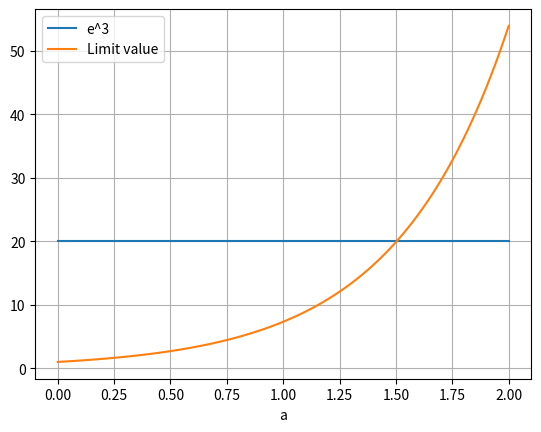

Recreate this plot in Python.
# -*- coding: utf-8 -*-
"""
Created on Tue Apr 04 18:44:52 2017

[redacted]
"""

import numpy as np
import matplotlib.pyplot as plt

x = 1e3
a = np.linspace(0,2,100)
y = (1 + a/x -4/x**2)**(2*x)
z = ((np.exp(1))**3)*np.ones(100)
plt.plot(a,z, label = 'e^3')
plt.plot(a,y, label = 'Limit value')
plt.grid()
plt.legend()
plt.xlabel('a')
plt.savefig('problem 4.eps', format = 'eps')
plt.show()
